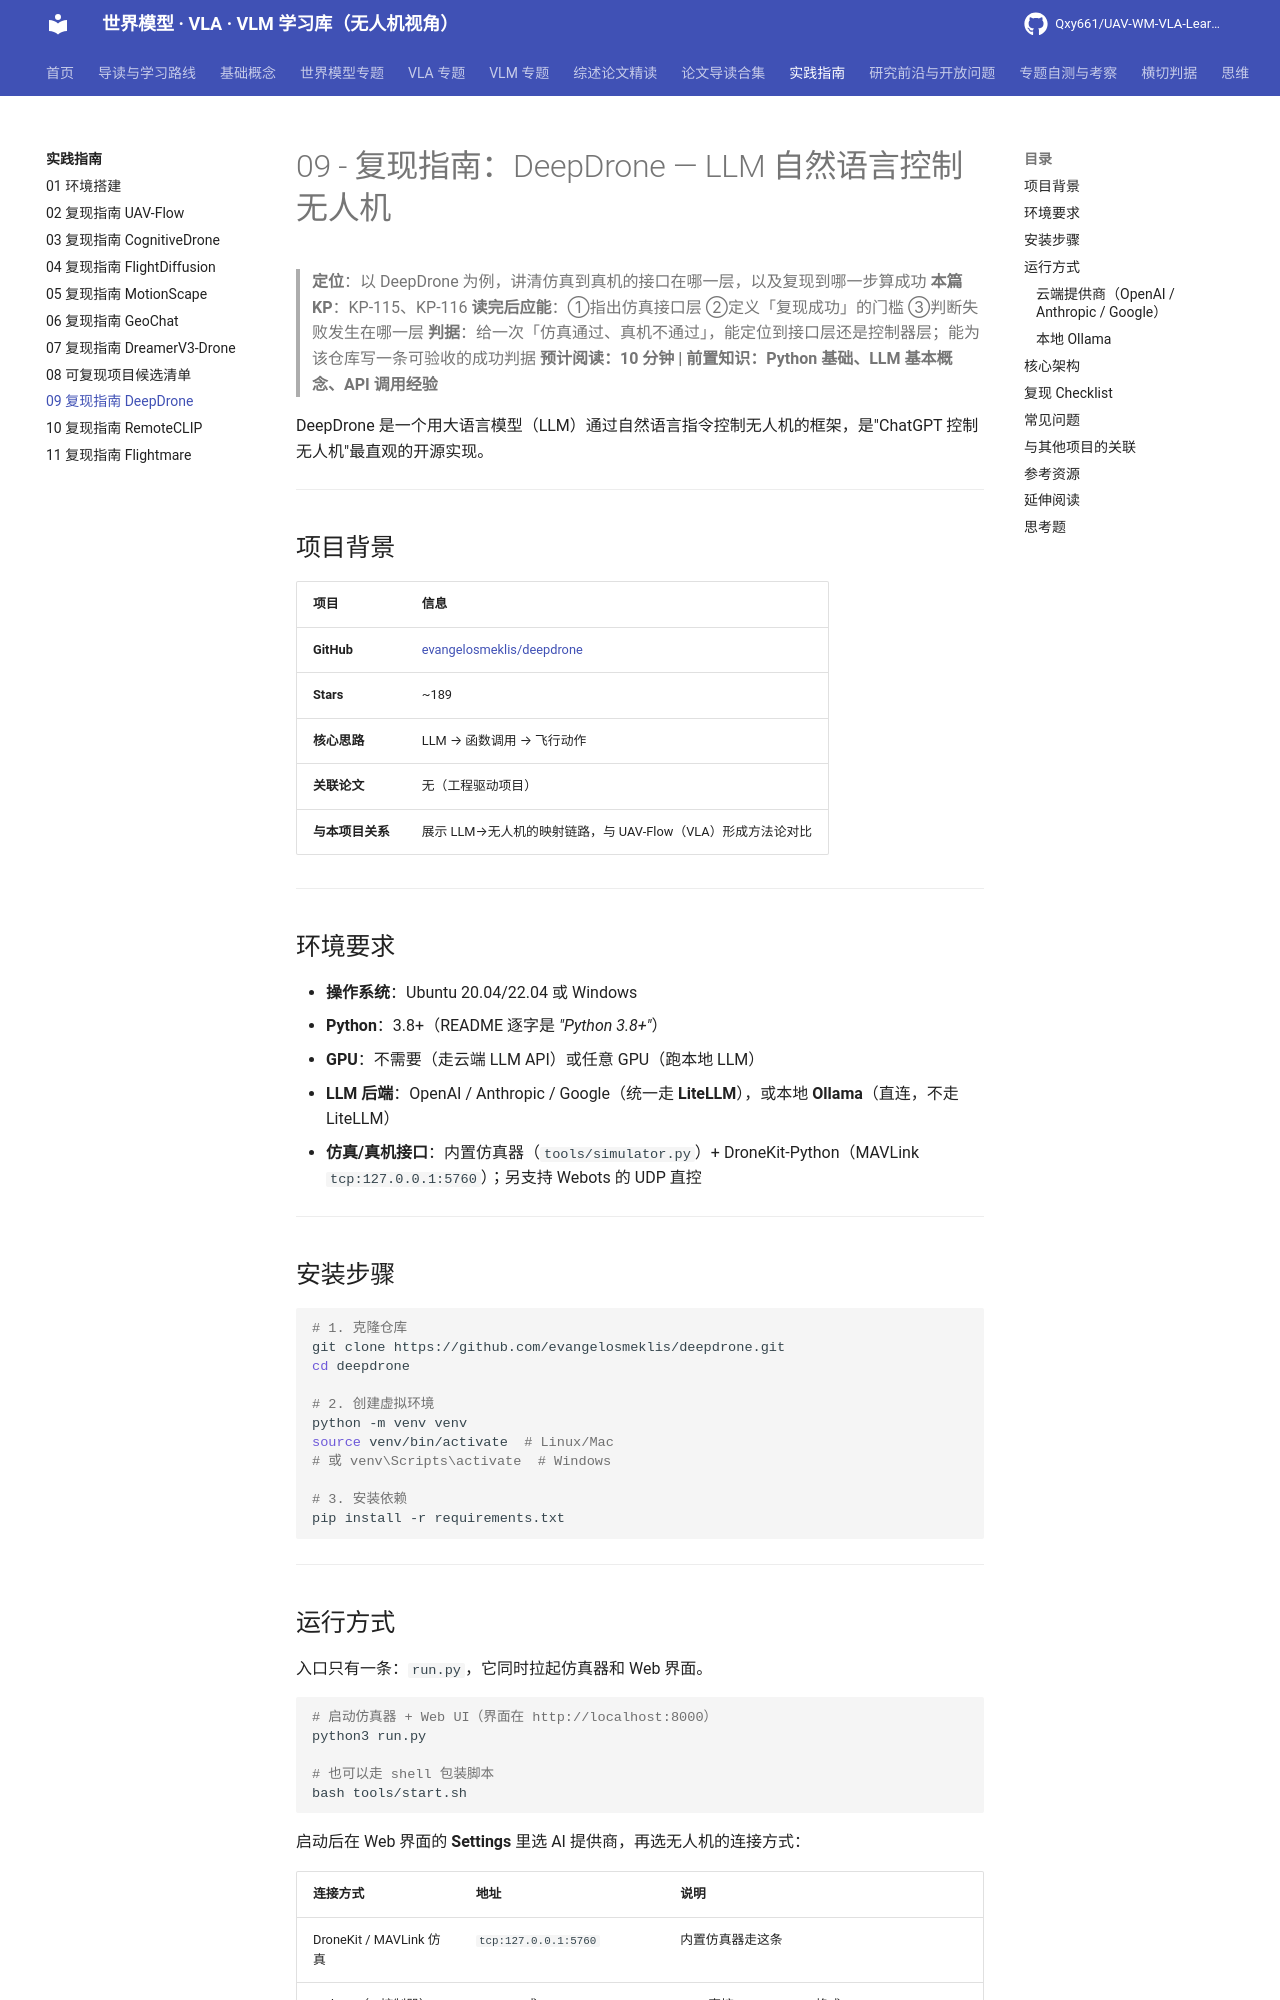

repository: Qxy661/UAV-WM-VLA-Learning · page: docs/07-实践指南/09-复现指南-DeepDrone.html · generator: mkdocs

# 09 - 复现指南：DeepDrone — LLM 自然语言控制无人机

> **定位**：以 DeepDrone 为例，讲清仿真到真机的接口在哪一层，以及复现到哪一步算成功
> **本篇 KP**：KP-115、KP-116
> **读完后应能**：①指出仿真接口层 ②定义「复现成功」的门槛 ③判断失败发生在哪一层
> **判据**：给一次「仿真通过、真机不通过」，能定位到接口层还是控制器层；能为该仓库写一条可验收的成功判据
> **预计阅读：10 分钟 | 前置知识：Python 基础、LLM 基本概念、API 调用经验**

DeepDrone 是一个用大语言模型（LLM）通过自然语言指令控制无人机的框架，是"ChatGPT 控制无人机"最直观的开源实现。

---

## 项目背景

| 项目 | 信息 |
|------|------|
| **GitHub** | [evangelosmeklis/deepdrone](https://github.com/evangelosmeklis/deepdrone) |
| **Stars** | ~189 |
| **核心思路** | LLM → 函数调用 → 飞行动作 |
| **关联论文** | 无（工程驱动项目） |
| **与本项目关系** | 展示 LLM→无人机的映射链路，与 UAV-Flow（VLA）形成方法论对比 |

---

## 环境要求

- **操作系统**：Ubuntu 20.04/22.04 或 Windows
- **Python**：3.8+（README 逐字是 *"Python 3.8+"*）
- **GPU**：不需要（走云端 LLM API）或任意 GPU（跑本地 LLM）
- **LLM 后端**：OpenAI / Anthropic / Google（统一走 **LiteLLM**），或本地 **Ollama**（直连，不走 LiteLLM）
- **仿真/真机接口**：内置仿真器（`tools/simulator.py`）+ DroneKit-Python（MAVLink `tcp:127.0.0.1:5760`）；另支持 Webots 的 UDP 直控

---

## 安装步骤

```bash
# 1. 克隆仓库
git clone https://github.com/evangelosmeklis/deepdrone.git
cd deepdrone

# 2. 创建虚拟环境
python -m venv venv
source venv/bin/activate  # Linux/Mac
# 或 venv\Scripts\activate  # Windows

# 3. 安装依赖
pip install -r requirements.txt
```

---

## 运行方式

入口只有一条：`run.py`，它同时拉起仿真器和 Web 界面。

```bash
# 启动仿真器 + Web UI（界面在 http://localhost:8000）
python3 run.py

# 也可以走 shell 包装脚本
bash tools/start.sh
```

启动后在 Web 界面的 **Settings** 里选 AI 提供商，再选无人机的连接方式：

| 连接方式 | 地址 | 说明 |
|---|---|---|
| DroneKit / MAVLink 仿真 | `tcp:127.0.0.1:5760` | 内置仿真器走这条 |
| Webots（C 控制器） | `webots` 或 `udp:127.0.0.1:9000` | UDP 直控，20–50 Hz，格式 `roll pitch yaw throttle` |

### 云端提供商（OpenAI / Anthropic / Google）

这三家统一经 **LiteLLM** 转发，Key 从环境变量取（`OPENAI_API_KEY` / `ANTHROPIC_API_KEY` / `GOOGLE_APPLICATION_CREDENTIALS`）。模型在 `drone/config.py` 的 `models` 字典里预先登记，例如 `claude-3-sonnet` 的 `provider="anthropic"`。

### 本地 Ollama

```bash
# 安装 Ollama
curl -fsSL https://ollama.com/install.sh | sh

# 拉取模型（config.py 里预置的是 llama3.1）
ollama pull llama3.1
```

`drone/config.py` 里 `llama3.1` 这条的 `provider="ollama"`、`base_url="http://localhost:11434"`，Ollama 这条链路**不走 LiteLLM**（`drone/llm_interface.py` 里对 `provider == "ollama"` 单独走直连客户端）。

---
